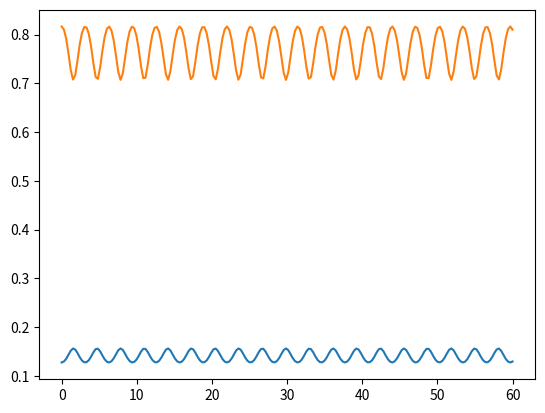

The script that saved this image:
import matplotlib.pyplot as plt
import numpy as np


def integral_trapz(y):
    """
    trapezoidal rule to approximate a definite integral numerically
    :param y: graph of a funktion
    :return: approximated integral under graph
    """
    return (y[0] + y[-1]) / 2.0 + np.sum(y[1:-1])


def integral_trapz_2d(y):           # extra integral definieren mit sclicen durch tensor, da es trapz nicht für tf gibt
    tr1 = (y[ 0, 0] + y[0, -1] + y[-1, 0] + y[ -1, -1]) / 4.0
    tr2 = (np.sum(y[0, 1:-1]) + np.sum(y[-1, 1:-1]) + np.sum(
        y[1:-1, 0]) + np.sum(y[1:-1, -1])) / 2.0
    tr3 = np.sum(y[1:-1, 1:-1])

    return tr1 + tr2 + tr3

def integral_trapz_3d(z):
    tr1 = (z[0, 0, 0] + z[0, 0, -1] + z[0, -1, 0] + z[0, -1, -1] +
           z[-1, 0, 0] + z[-1, 0, -1] + z[-1, -1, 0] + z[-1, -1, -1]) / 8.0

    tr2 = (np.sum(z[0, 0, 1:-1]) + np.sum(z[0, -1, 1:-1]) + np.sum(z[-1, 0, 1:-1]) + np.sum(z[-1, -1, 1:-1]) +
           np.sum(z[1:-1, 0, 0]) + np.sum(z[1:-1, -1, 0]) + np.sum(z[1:-1, 0, -1]) + np.sum(z[1:-1, -1, -1]) +
           np.sum(z[0, 1:-1, 0]) + np.sum(z[-1, 1:-1, 0]) + np.sum(z[0, 1:-1, -1]) + np.sum(z[-1, 1:-1, -1]) +
           np.sum(z[1:-1, 1:-1, 0]) + np.sum(z[1:-1, 1:-1, -1]) +
           np.sum(z[1:-1, 0, 1:-1]) + np.sum(z[1:-1, -1, 1:-1]) +
           np.sum(z[0, 1:-1, 1:-1]) + np.sum(z[-1, 1:-1, 1:-1])) / 4.0

    tr3 = (np.sum(z[1:-1, 1:-1, 1:-1]))

    return tr1 + tr2 + tr3


def SSP(y_true, y_pred):
    """
    function calculates the Surface Similarity Parameter [PerlinBustamante2015] between two 1D surfaces
    :param y_true: true surface elevation
    :param y_pred: predicted surface elevation
    :return: SSP in [0, 1], whereas 0 represents perfect agreement between y_true and y_pred
    """

    # Fourier transforms
    spec1 = np.fft.fft(y_true)
    spec2 = np.fft.fft(y_pred)

    # normalized error
    nominator = np.sqrt(integral_trapz(np.square(np.abs(spec1 - spec2))))
    denominator = np.sqrt(integral_trapz(np.square(np.abs(spec1)))) + np.sqrt(integral_trapz(np.square(np.abs(spec2))))

    SSP = np.divide(nominator, denominator)

    return SSP


def SSP_2D (y_true, y_pred):
    """
    This method returns the Surface Similarity parameter for 2-dimensional signals
    :param y_true: tensor of shape (batch, x, y)
    :param y_pred: tensor of shape (batch, x, y)
    :return: SSP
    """
    spec1 = np.fft.fft2(y_true)  # FFTs
    spec2 = np.fft.fft2(y_pred)

    nominator = np.sqrt(integral_trapz_2d(np.square(np.abs(spec1 - spec2))))
    denominator = np.sqrt(integral_trapz_2d(np.square(np.abs(spec1)))) + np.sqrt(
        integral_trapz_2d(np.square(np.abs(spec2))))

    SSP = np.divide(nominator, denominator)

    return SSP

def SSP_3D (y_true, y_pred):
    """
    This method returns the Surface Similarity parameter for 2-dimensional signals
    :param y_true: tensor of shape (batch, x, y)
    :param y_pred: tensor of shape (batch, x, y)
    :return: SSP
    """
    spec1 = np.fft.rfftn(y_true, axes=(0,1,2))  # FFTs
    spec2 = np.fft.rfftn(y_pred, axes=(0,1,2))  # FFTs


    nominator = np.sqrt(integral_trapz_3d(np.square(np.abs(spec1 - spec2))))
    denominator = np.sqrt(integral_trapz_3d(np.square(np.abs(spec1)))) + np.sqrt(
        integral_trapz_3d(np.square(np.abs(spec2))))

    SSP = np.divide(nominator, denominator)

    return SSP



if __name__ == "__main__":


    x = np.linspace(0, 60, 100)     # 100 x-values from 0 to 60
    t = np.linspace(0, 60, 100)     # 100 x-values from 0 to 60
    z = np.linspace(0, 60, 200)     # 100 x-values from 0 to 60

    X,T,Z = np.meshgrid(x,t,z)

    # 1-D surfaces of shape (vals,) = (100,)
    f = np.sin(X+T) + np.cos(Z)
    h = np.sin(X-T) + -np.cos(Z)
    g = np.sin(X+ T +0.1*np.pi) + np.cos(Z)

    print(f'The SSP between slightly different surfaces is:{SSP_3D(f, g)}')
    print(f'The SSP between different surfaces is:{SSP_3D(f, h)}')
    print(f'The SSP between identical surfaces is:{SSP_3D(f, f)}\n')

    SSP_1 =[]
    SSP_2 =[]
    SSP_3 =[]
    for i in range(200):
        SSP_1.append(SSP_2D(f[:, :, i], g[:,:,i]))
        SSP_2.append(SSP_2D(f[:, :, i], h[:,:,i]))
        SSP_3.append(SSP_2D(f[:, :, i], f[:,:,i]))

    print(f'The SSP between slightly different surfaces is:{np.mean(SSP_1)}')
    print(f'The SSP between different surfaces is:{np.mean(SSP_2)}')
    print(f'The SSP between identical surfaces is:{np.mean(SSP_3)}\n')

    plt.figure()
    plt.plot(z, SSP_1)
    plt.plot(z, SSP_2)
    plt.savefig('SSP_depth.png')